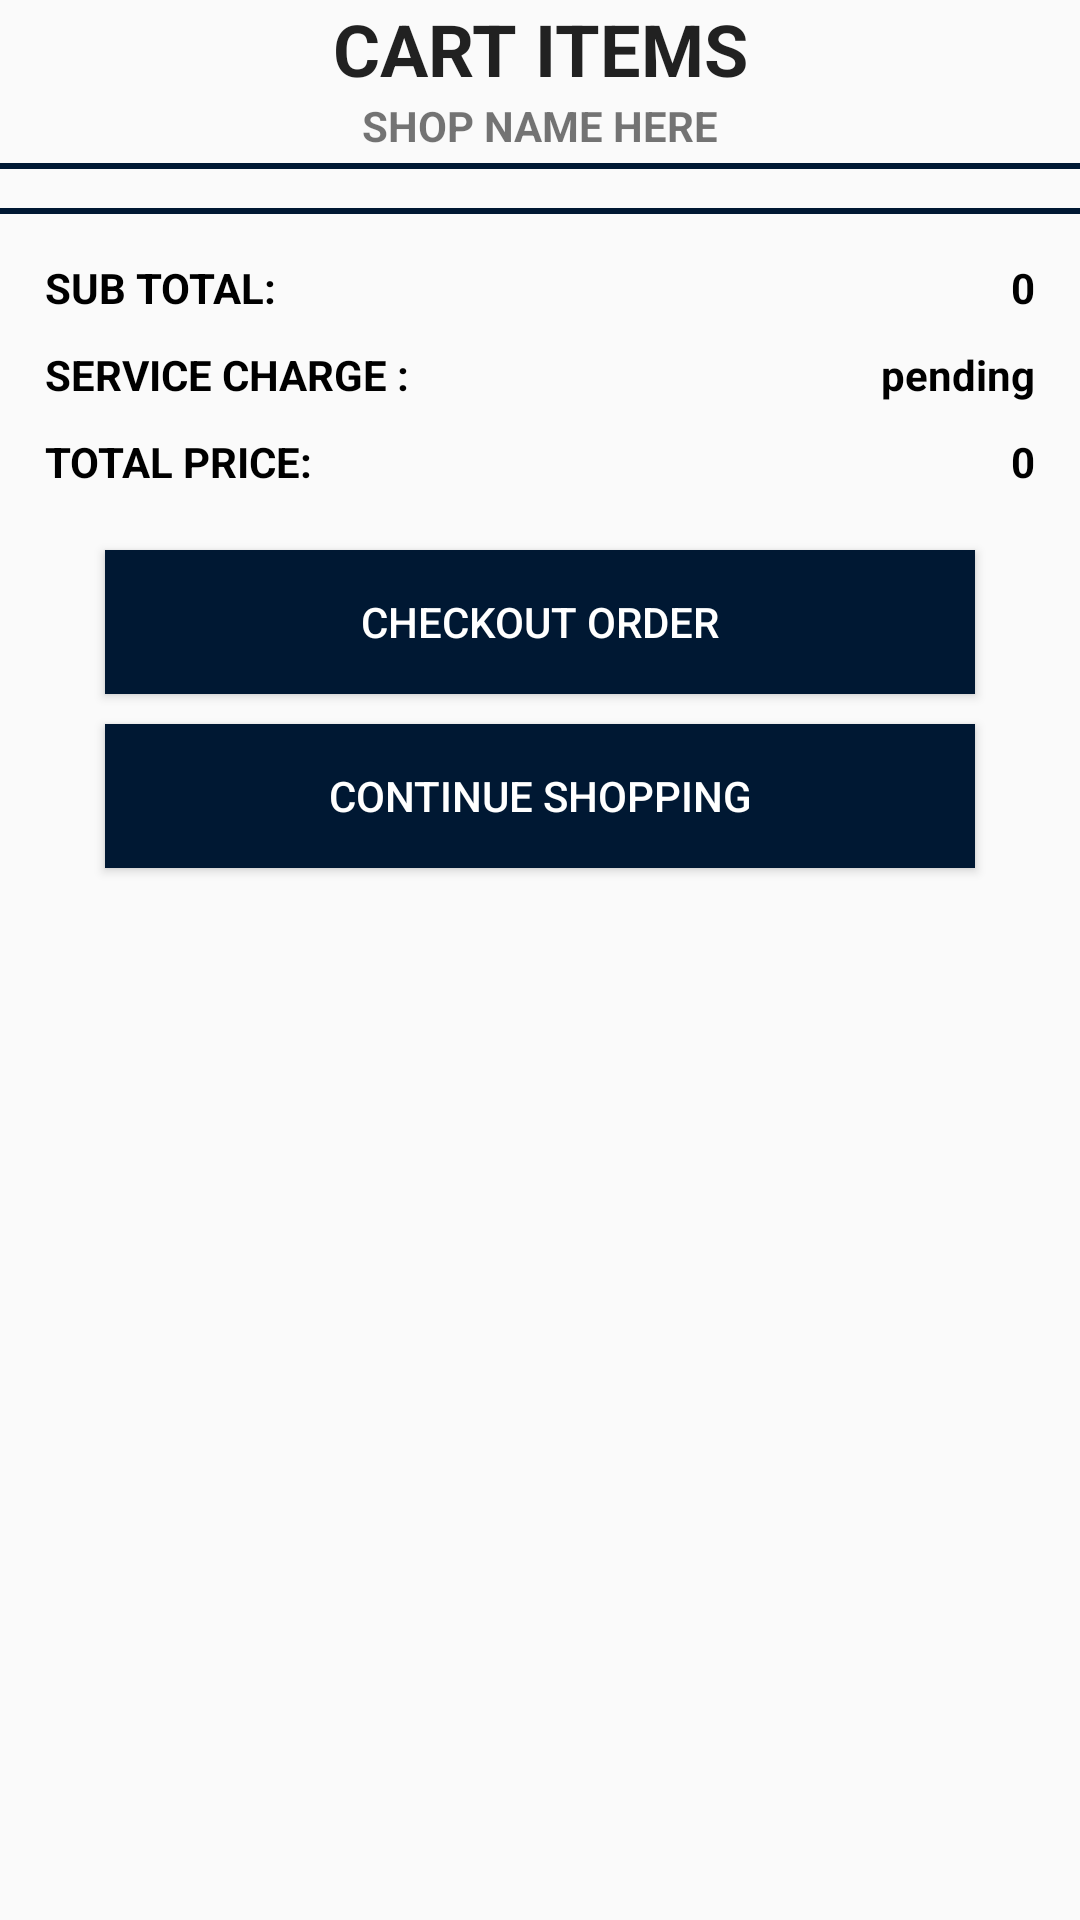

Write the Android layout XML for this screen, with the resource values it uses.
<!-- AndroidManifest.xml: application theme AppTheme.NoActionBar -->
<!-- res/layout/dialog_cart.xml -->
<?xml version="1.0" encoding="utf-8"?>
<ScrollView xmlns:android="http://schemas.android.com/apk/res/android"
    android:layout_width="match_parent"
    android:layout_height="match_parent"
    xmlns:app="http://schemas.android.com/apk/res-auto"
    xmlns:tools="http://schemas.android.com/tools">

    <LinearLayout
        android:layout_width="match_parent"
        android:layout_height="match_parent"
        android:orientation="vertical">

        <TextView
            android:layout_width="match_parent"
            android:layout_height="wrap_content"
            style="@style/TextAppearance.AppCompat.Headline"
            android:text="CART ITEMS"
            android:textStyle="bold"
            android:textAlignment="center"/>

        <TextView
            android:id="@+id/shopNameTv"
            android:layout_width="match_parent"
            android:layout_height="wrap_content"
            android:text="Shop name here"
            android:textAllCaps="true"
            android:textStyle="bold"
            android:textAlignment="center"/>

        <View
            android:layout_marginTop="3dp"
            android:layout_width="match_parent"
            android:layout_height="2dp"
            android:background="@color/colorPrimary"/>

        <androidx.recyclerview.widget.RecyclerView
            android:id="@+id/cartItemsRv"
            android:layout_width="match_parent"
            android:layout_height="wrap_content"
            android:padding="5dp"
            app:layoutManager="androidx.recyclerview.widget.LinearLayoutManager"
            tools:listitem="@layout/row_cartitem"/>

        <View
            android:layout_width="match_parent"
            android:layout_height="2dp"
            android:layout_marginTop="3dp"
            android:background="@color/colorPrimary"/>
        <RelativeLayout
            android:id="@+id/pricesLayout"
            android:layout_width="match_parent"
            android:layout_height="wrap_content"
            android:padding="10dp">

            <TextView
                android:id="@+id/sTotalLabelTv"
                android:layout_width="wrap_content"
                android:layout_height="wrap_content"
                android:padding="5dp"
                android:text="SUB TOTAL:"
                android:textColor="@color/black"
                android:textStyle="bold"/>

            <TextView
                android:id="@+id/sTotalTv"
                android:layout_width="wrap_content"
                android:layout_height="wrap_content"
                android:layout_alignParentEnd="true"
                android:padding="5dp"
                android:text="0"
                android:textColor="@color/black"
                android:textStyle="bold" />

            <TextView
                android:id="@+id/dFeeLabelTv"
                android:layout_width="wrap_content"
                android:layout_height="wrap_content"
                android:layout_below="@id/sTotalLabelTv"
                android:padding="5dp"
                android:text="SERVICE CHARGE :"
                android:textColor="@color/black"
                android:textStyle="bold" />

            <TextView
                android:id="@+id/dFeeTv"
                android:layout_width="wrap_content"
                android:layout_height="wrap_content"
                android:layout_below="@id/sTotalTv"
                android:layout_alignParentEnd="true"
                android:padding="5dp"
                android:text="pending"
                android:textColor="@color/black"
                android:textStyle="bold" />

            <TextView
                android:id="@+id/TotalLabelTv"
                android:layout_width="wrap_content"
                android:layout_height="wrap_content"
                android:layout_below="@+id/dFeeLabelTv"
                android:padding="5dp"
                android:text="TOTAL PRICE:"
                android:textColor="@color/black"
                android:textStyle="bold" />

            <TextView
                android:id="@+id/TotalTv"
                android:layout_width="wrap_content"
                android:layout_height="wrap_content"
                android:layout_below="@+id/dFeeTv"
                android:padding="5dp"
                android:layout_alignParentEnd="true"
                android:text="0"
                android:textColor="@color/black"
                android:textStyle="bold"/>


        </RelativeLayout>


        <Button
            android:layout_marginTop="5dp"
            android:id="@+id/checkOutBtn"
            android:layout_width="match_parent"
            android:layout_height="wrap_content"
            android:textColor="@color/white"
            android:background="@color/colorPrimary"
            android:text="Checkout Order"
            android:padding="5dp"
            android:layout_marginHorizontal="35dp"
            android:layout_marginBottom="5dp"/>

        <Button
            android:layout_marginTop="5dp"
            android:id="@+id/cancelBtn"
            android:layout_width="match_parent"
            android:layout_height="wrap_content"
            android:textColor="@color/white"
            android:background="@color/colorPrimary"
            android:text="Continue Shopping"
            android:padding="5dp"
            android:layout_marginHorizontal="35dp"
            android:layout_marginBottom="15dp"/>

    </LinearLayout>

</ScrollView>
<!-- res/layout/row_cartitem.xml (included above) -->
<?xml version="1.0" encoding="utf-8"?>
<RelativeLayout xmlns:android="http://schemas.android.com/apk/res/android"
    android:layout_width="match_parent"
    android:layout_height="wrap_content"
    android:background="@color/colorGray01"
    android:padding="5dp">

    <TextView
        android:id="@+id/titleLabel"
        android:layout_width="wrap_content"
        android:layout_height="wrap_content"
        android:text="Product: "
        android:layout_alignParentStart="true"
        android:textColor="@color/black"/>

    <TextView
        android:id="@+id/itemTitleTv"
        android:layout_toEndOf="@id/titleLabel"
        android:layout_width="wrap_content"
        android:layout_height="wrap_content"
        android:text="Item Name"
        android:textColor="@color/black"/>



    <LinearLayout
        android:id="@+id/llll"
        android:layout_width="wrap_content"
        android:layout_height="wrap_content"
        android:layout_below="@id/itemTitleTv">


        <TextView
            android:id="@+id/priceLabel"
            android:layout_width="wrap_content"
            android:layout_below="@+id/titleLabel"
            android:layout_height="wrap_content"
            android:text="Item: "
            android:layout_alignParentStart="true"
            android:textColor="@color/black"/>

        <TextView
            android:id="@+id/itemPriceEachTv"
            android:layout_width="wrap_content"
            android:layout_height="wrap_content"
            android:text="10/Kg"
            android:textColor="@color/black"
            android:paddingEnd="10dp"/>

        <TextView
            android:id="@+id/quantityLabel"
            android:layout_width="wrap_content"
            android:layout_below="@+id/titleLabel"
            android:layout_height="wrap_content"
            android:text="Quantity: "
            android:layout_alignParentStart="true"
            android:textColor="@color/black"/>

        <TextView
            android:id="@+id/itemQuantityTv"
            android:layout_width="wrap_content"
            android:layout_height="wrap_content"
            android:layout_marginStart="4dp"
            android:text="[2]"
            android:textColor="@color/black"
            android:paddingEnd="10dp"/>


        <TextView
            android:id="@+id/tpriceLabel"
            android:layout_width="wrap_content"
            android:layout_below="@+id/titleLabel"
            android:layout_height="wrap_content"
            android:text="Total Price: "
            android:layout_alignParentStart="true"
            android:textColor="@color/black"/>

        <TextView
            android:id="@+id/itemPriceTv"
            android:layout_width="wrap_content"
            android:layout_height="wrap_content"
            android:layout_below="@+id/itemTitleTv"
            android:layout_toEndOf="@id/priceLabel"
            android:gravity="center"
            android:text="10"
            android:textColor="@color/black" />

    </LinearLayout>

    <TextView
        android:id="@+id/itemRemoveTv"
        android:layout_width="wrap_content"
        android:layout_height="wrap_content"
        android:layout_below="@id/llll"
        android:layout_alignParentEnd="true"
        android:text="Remove"
        android:textColor="@color/color_Red" />

    <View
        android:layout_width="wrap_content"
        android:layout_height="1dp"
        android:layout_below="@id/itemRemoveTv"
        android:layout_marginTop="4dp"
        android:background="@color/green" />



</RelativeLayout>
<!-- resources referenced by this layout -->
<resources>
  <color name="black">#FF000000</color>
  <color name="colorGray01">#c9c9c9</color>
  <color name="colorPrimary">#001833</color>
  <color name="color_Red">#F4511E</color>
  <color name="green">#43A047</color>
  <color name="white">#FFFFFFFF</color>
  <style name="AppTheme.NoActionBar">
          <item name="windowActionBar">false</item>
          <item name="windowNoTitle">true</item>
      </style>
</resources>
